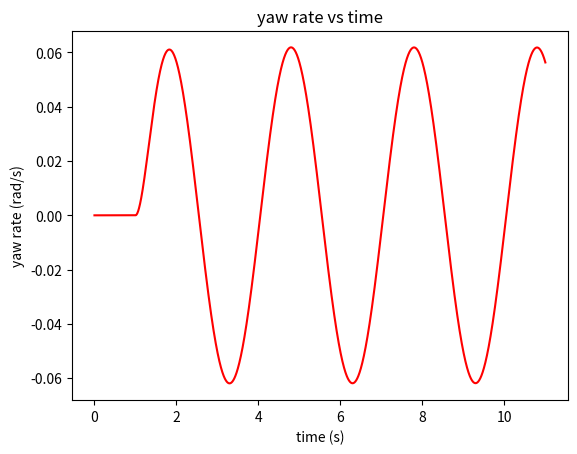
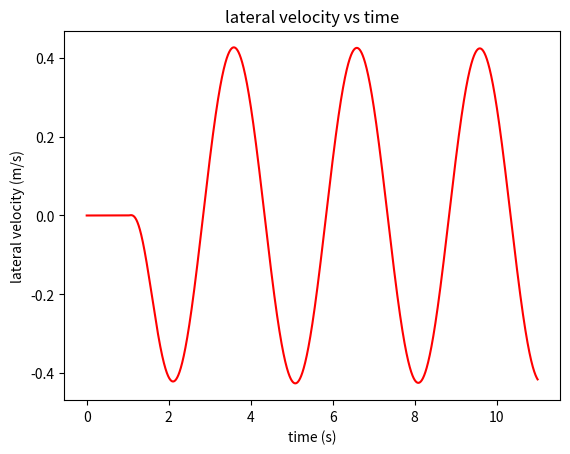
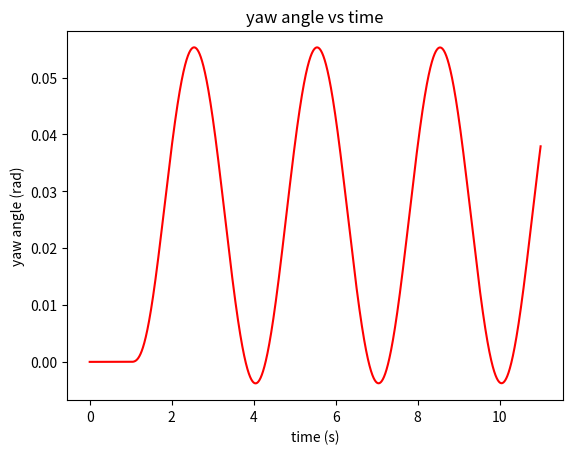
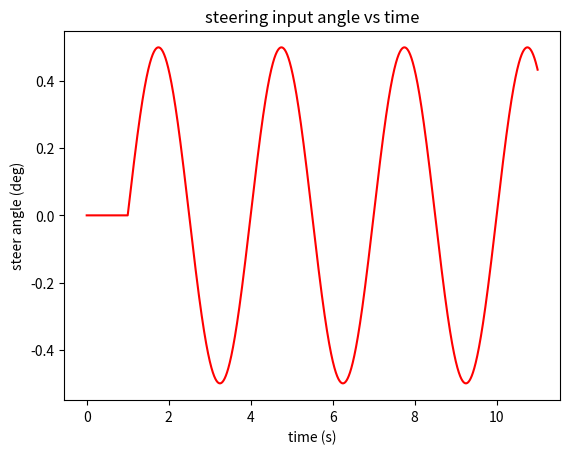
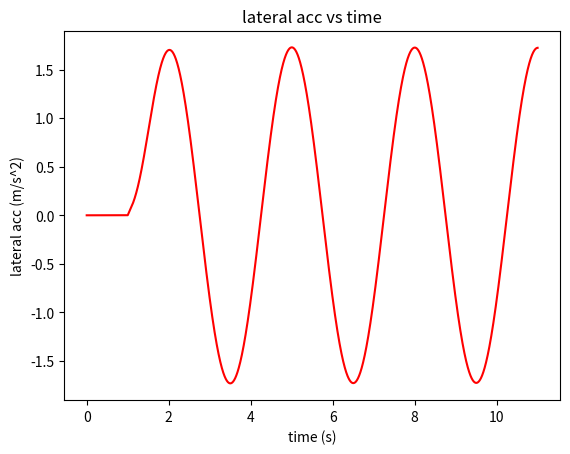

Generate these figures, in order, with matplotlib:
import numpy as np
import matplotlib.pyplot as mpl

## bicycle model: np.sine wave steering anlge input 0.0087(rad) and Vx=33.73(m/s)
# # vehicle model parameters
a=1.14;  # distance of c.g. from front axle (m)
b=1.4;  # distance of c.g. from rear axle  (m)
Cf=-44000*2; # front axle cornering stiffness (N/rad)
Cr=-47000*2; # rear axle cornering stiffness (N/rad)
Cxf=5000*2;  # front axle longitudinal stiffness (N)
Cxr=5000*2;  # front axle longitudinal stiffness (N)
m=1720;  # the mass of the vehicle (kg)
Iz=2420; # yaw moment of inertia (kg.m^2)
Rr=0.285; # wheel radius
Jw=1*2;   # wheel roll inertia
pi = np.pi

## steering input
# define np.sine wave steering angle input 
delta1 = np.zeros(11000)
for i in range(0,11000):
    # TODO make sure range is still good after adjustment
    if i < 1001:
        delta1[i]=0;
    else:
        delta1[i]=0.5*pi/180*np.sin(1/3*2*pi*0.001*(i-1000));

#define initial state
x0=[[0],[33.73],[0],[0],[0],[0]];
Vy=x0[0][0]; # lateral velocity
Vx=x0[1][0]; # longitudinal velocity
psi=x0[2][0]; # yaw anlge
psi_dot=x0[3][0]; # yaw rate 
Y=x0[4][0]; # Y position in global coordinates
X=x0[5][0]; # X position in global coordinates
wf=Vx/Rr; # front wheel rotation angular velocity
wr=Vx/Rr; # rear wheel rotation angular velocity

Tsim=11; # simulation time
T=0.001; # time step
ts=T;
i=0;
tt = np.arange(0, Tsim, ts)
y = np.zeros( (len(tt),len(x0)) )
# ytemp = np.transpose(x0);
y[0][0] = x0[0][0]
y[0][1] = x0[1][0]
y[0][2] = x0[2][0]
y[0][3] = x0[3][0]
y[0][4] = x0[4][0]
y[0][5] = x0[5][0]

##
lateral_acc = []
for t in tt:  
    delta_r=delta1[i];
    #longitudinal slips ratio 
    sf=(Rr*wf-(Vx*np.cos(delta_r)+(Vy+a*psi_dot)*np.sin(delta_r)))/np.abs(Vx*np.cos(delta_r)+(Vy+a*psi_dot)*np.sin(delta_r));
    sr=(Rr*wr-Vx)/np.abs(Vx);
    #longitudinal tire force 
    Fxtf=Cxf*sf;
    Fxtr=Cxr*sr;
    # the wheel rotational equation, assuming no braking torque and accelerating torque
    dwf=-(1/Jw)*Fxtf*Rr;
    dwr=-(1/Jw)*Fxtr*Rr;
    wf=wf+T*dwf;
    wr=wr+T*dwr;

    # calculate the response according to vehicle model equations 
    Vy_dot=-Vx*psi_dot+(1/m)*(Cf*((Vy+a*psi_dot)/Vx-delta_r)+Cr*((Vy-b*psi_dot)/Vx));
    Vx_dot=Vy*psi_dot+(sf*Cxf+sr*Cxr)/m-delta_r*Cf*((Vy+a*psi_dot)/Vx-delta_r)/m;
    dpsi_dot=1/Iz*(a*Cf*((Vy+a*psi_dot)/Vx-delta_r)-b*Cr*((Vy-b*psi_dot)/Vx));
    Y_dot=Vx*np.sin(psi)+Vy*np.cos(psi);
    X_dot=Vx*np.cos(psi)-Vy*np.sin(psi);

    Vy=Vy+T*Vy_dot;
    Vx=Vx+T*Vx_dot;
    psi=psi+T*psi_dot;
    psi_dot=psi_dot+T*dpsi_dot;
    Y=Y+T*Y_dot;
    X=X+T*X_dot;     

    # output respones results 
    y[i][0]=Vy;
    y[i][1]=Vx;
    y[i][2]=psi;
    y[i][3]=psi_dot;
    y[i][4]=Y;
    y[i][5]=X;
    lateral_acc.append(Vy_dot+Vx*psi_dot);
    i=i+1;


mpl.figure(1)
mpl.plot(tt,y[:,3],'r');
mpl.title('yaw rate vs time');
mpl.xlabel('time (s)');
mpl.ylabel('yaw rate (rad/s)');
mpl.show()

mpl.figure(2)
mpl.plot(tt,y[:,0],'r');
mpl.title('lateral velocity vs time');
mpl.xlabel('time (s)');
mpl.ylabel('lateral velocity (m/s)');
mpl.show()

mpl.figure(3)
mpl.plot(tt,y[:,2],'r');
mpl.title('yaw angle vs time');
mpl.xlabel('time (s)');
mpl.ylabel('yaw angle (rad)');
mpl.show()

mpl.figure(4)
mpl.plot(tt,delta1*180/pi,'r');
mpl.title('steering input angle vs time');
mpl.xlabel('time (s)');
mpl.ylabel('steer angle (deg)');
mpl.show()

mpl.figure(5)
mpl.plot(tt,lateral_acc,'r');
mpl.title('lateral acc vs time');
mpl.xlabel('time (s)');
mpl.ylabel('lateral acc (m/s^2)');
mpl.show()


